Labelled photos from "dataset", an image-classification folder in HugoC28/ImageRecognition. The possible labels are: cocklebur, foxtail, pigweed, ragweed.

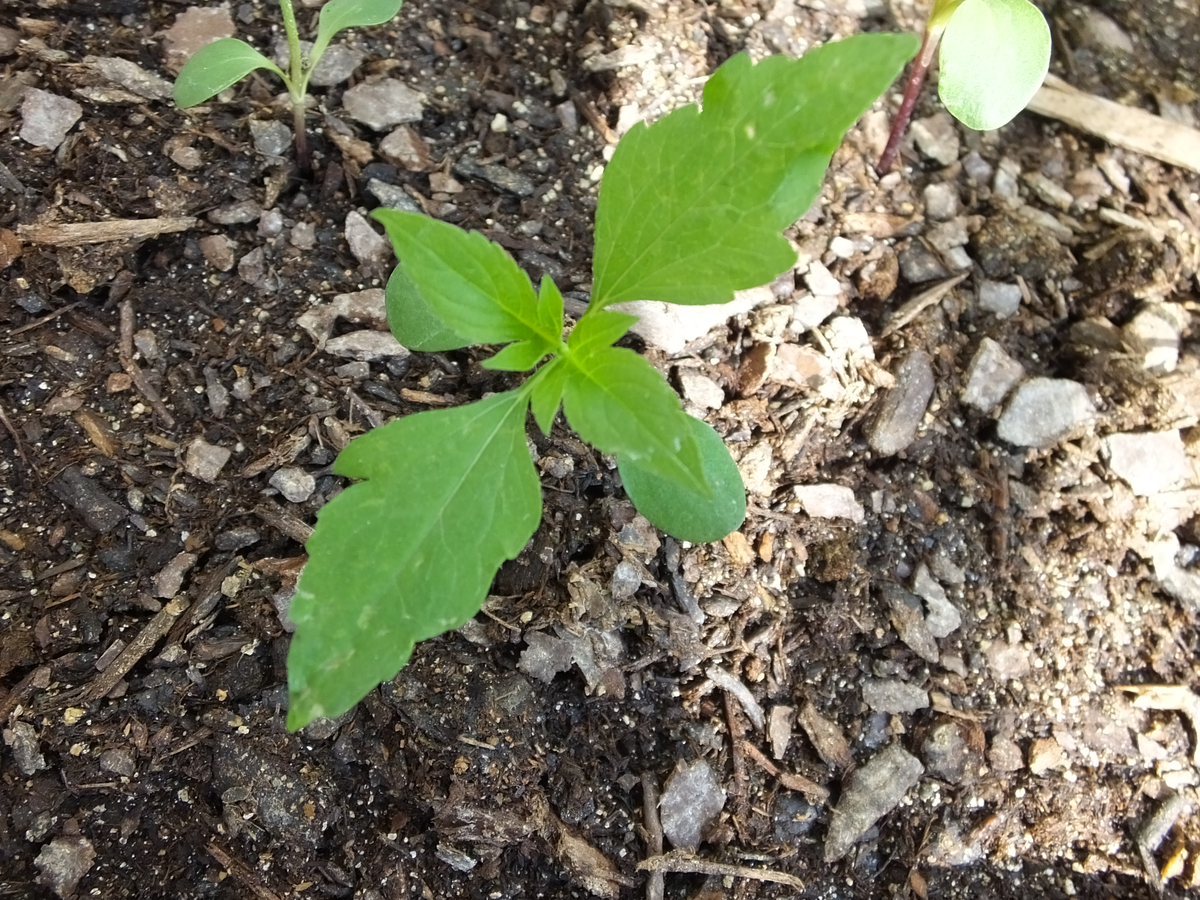
Label: ragweed

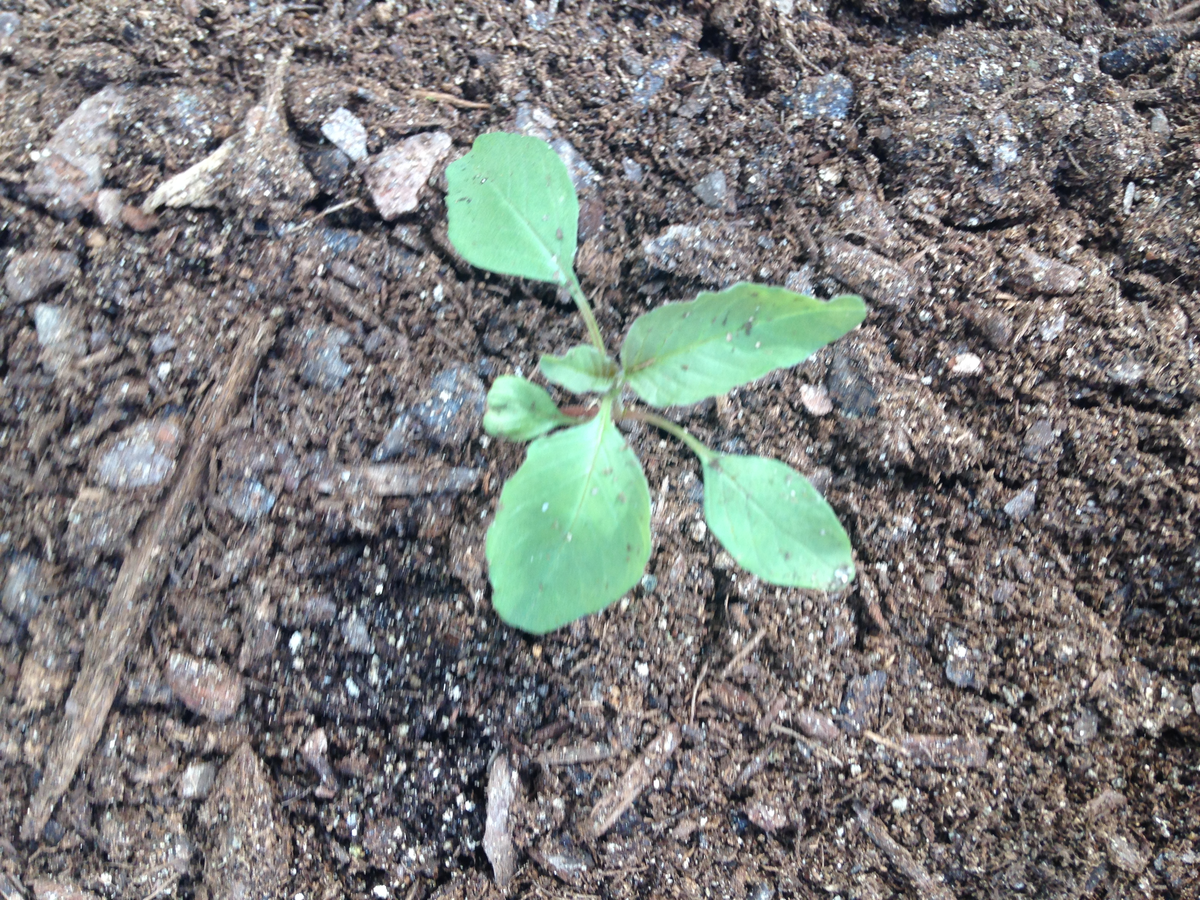
Label: pigweed

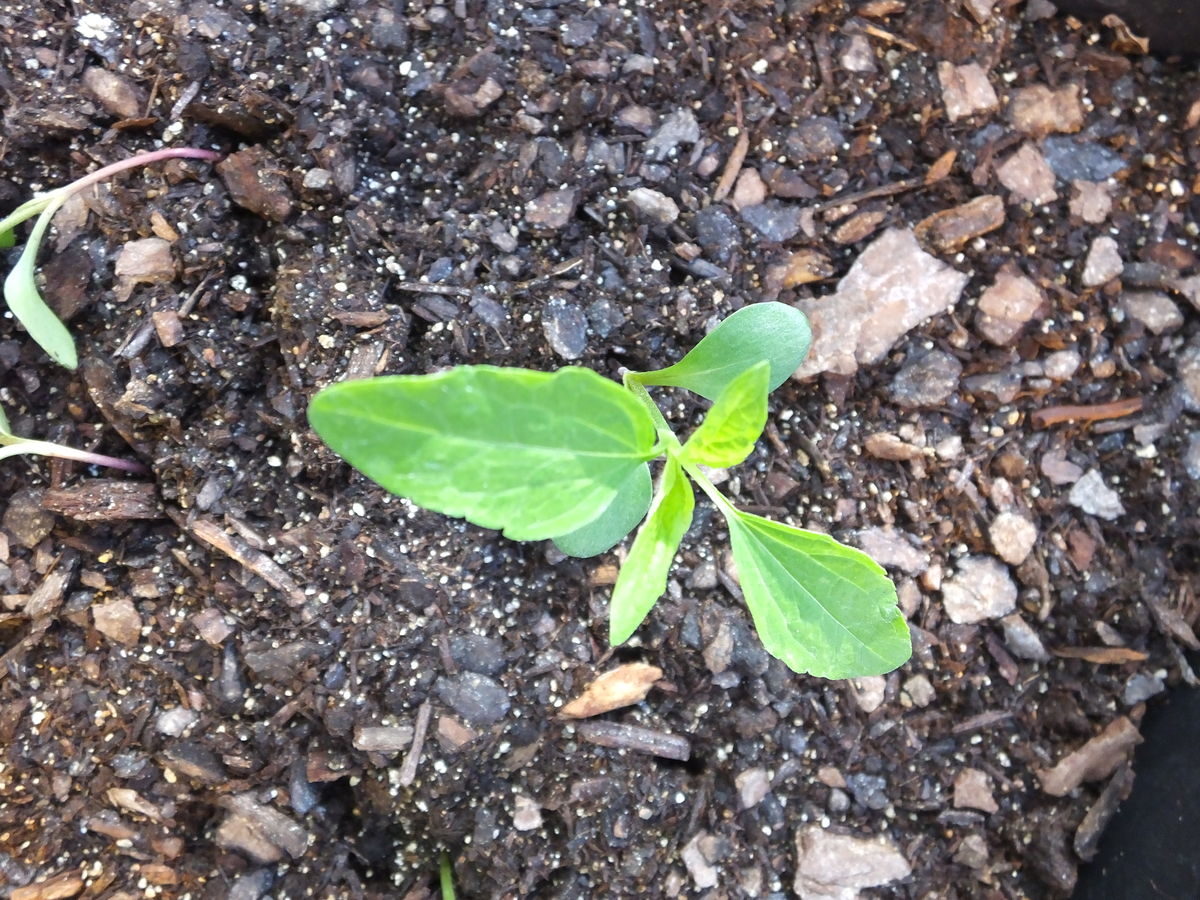
Label: ragweed

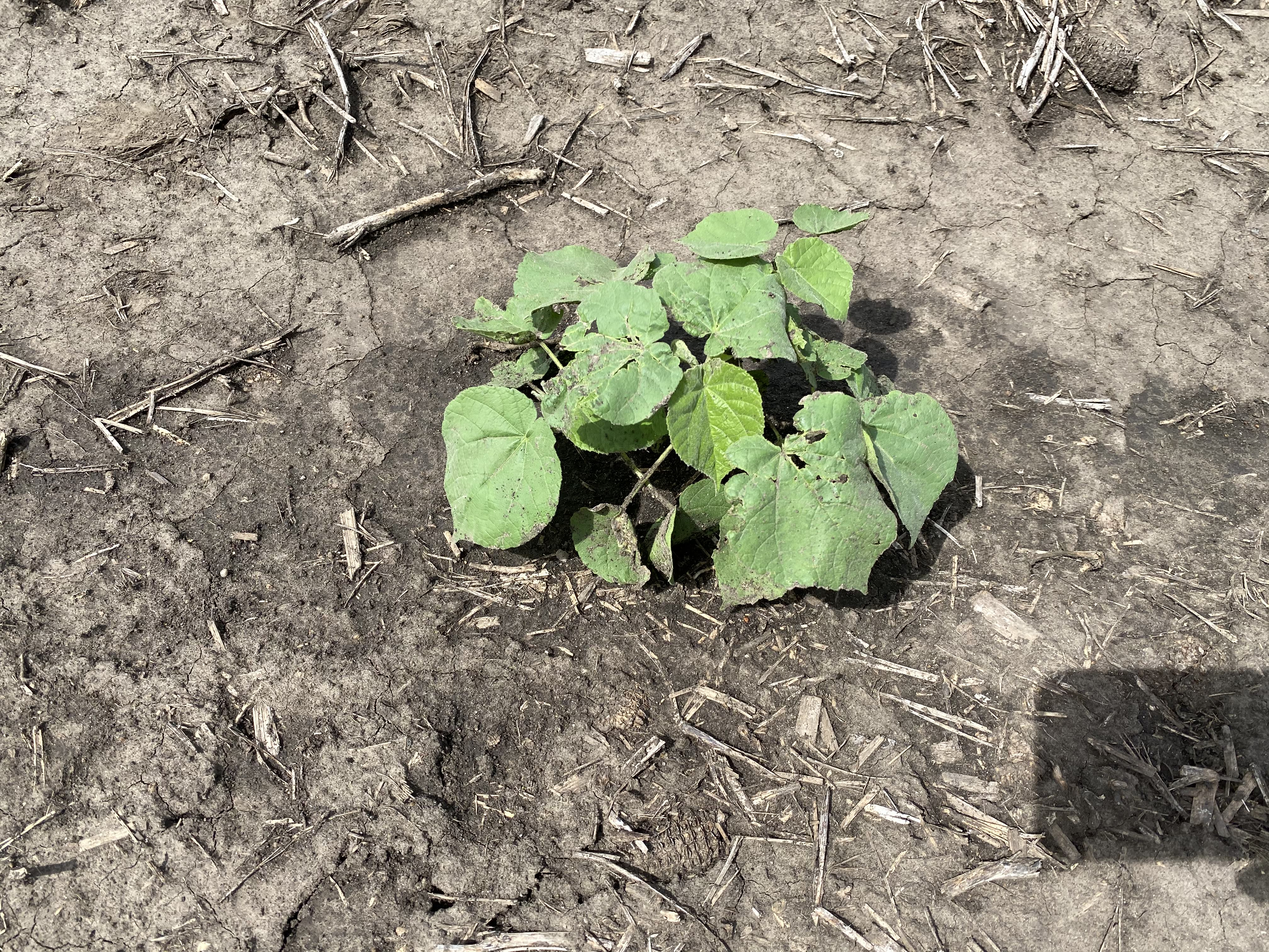
Label: cocklebur

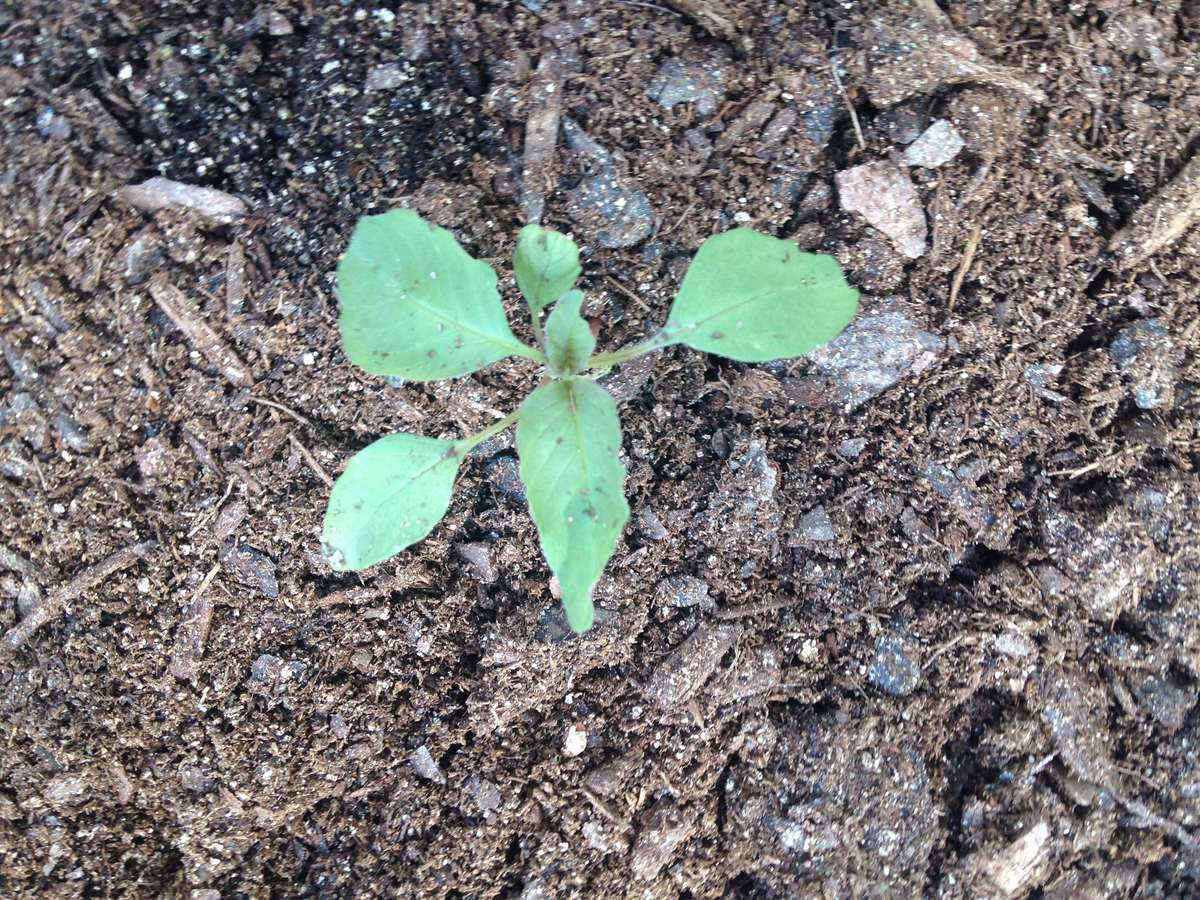
Label: pigweed

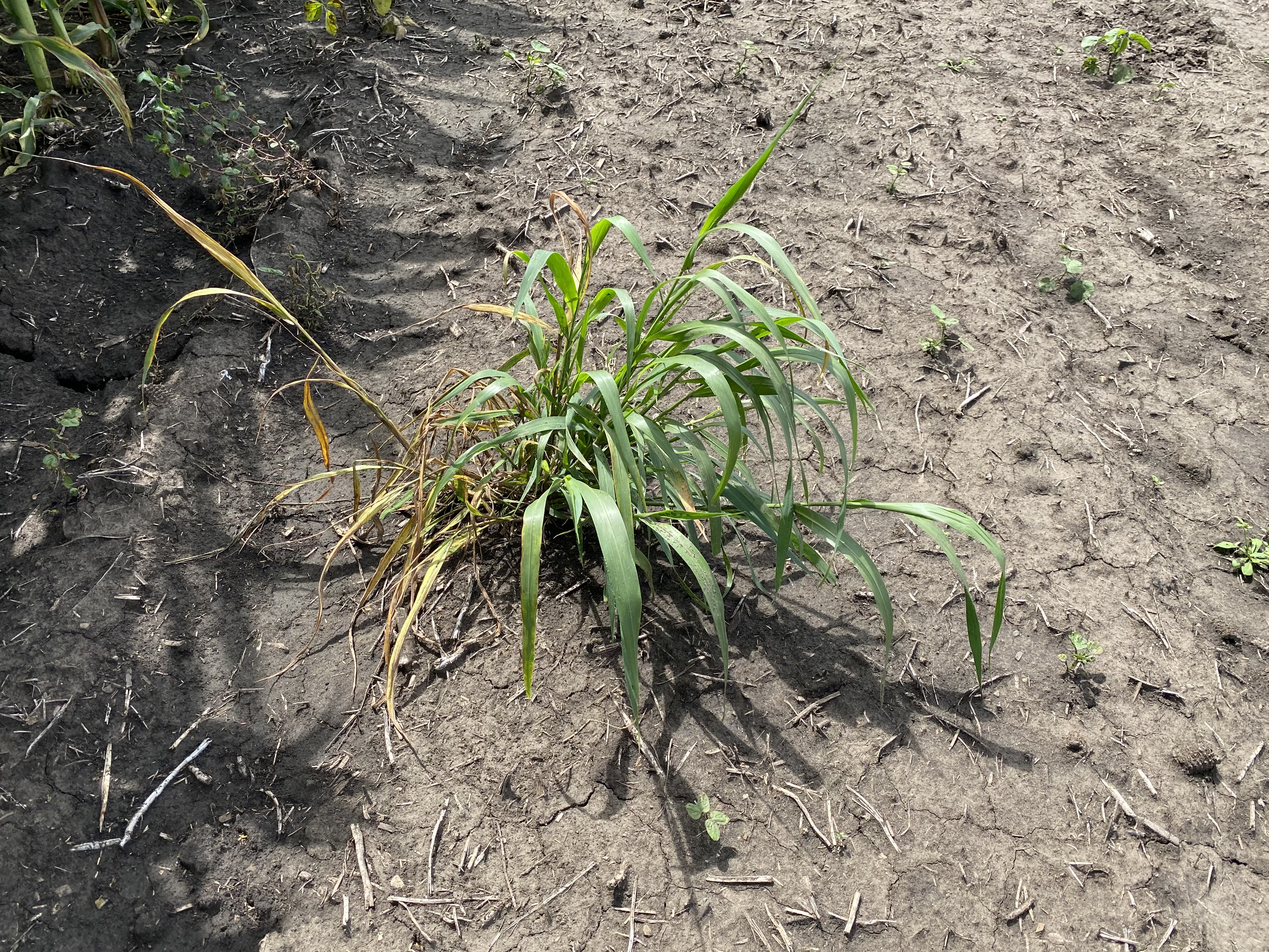
Label: foxtail
